pico-8 play session: no input (idle)

[t = 1 s] idle ~1s (no d-pad/buttons)
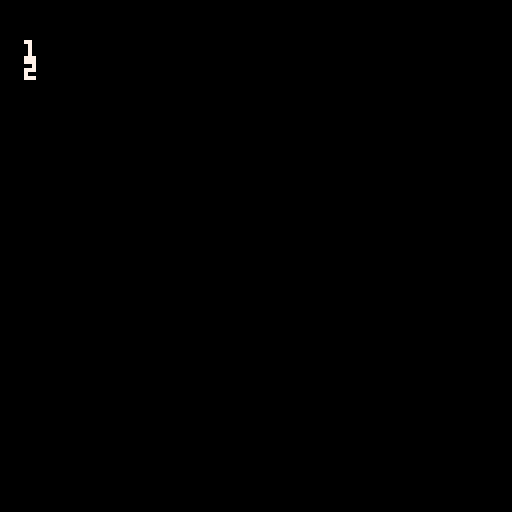
[t = 6 s] idle ~6s (no d-pad/buttons)
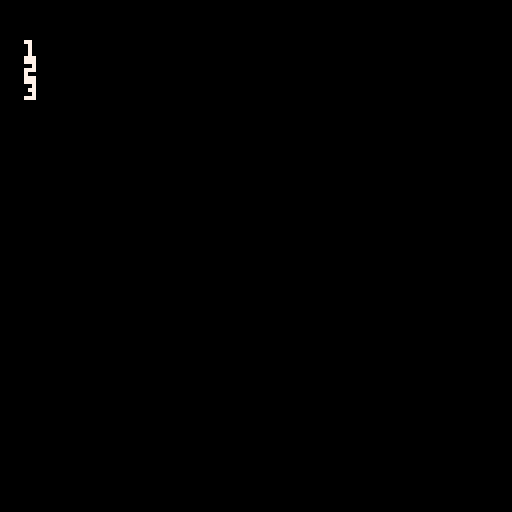
[t = 8 s] idle ~8s (no d-pad/buttons)
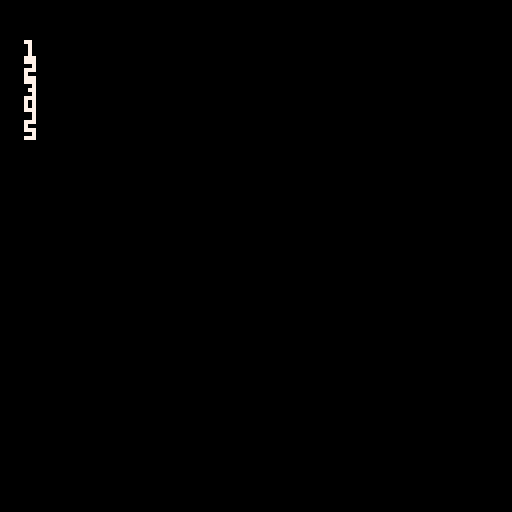

pico-8 cartridge
version 8
__lua__
text={
"[52]1,2,3,4,".."5,1,4,3,"..
"2,1,1,2,e","",""}
--txl="[],e"
meta={{},{},{},{},{}}
mt={1,1,1,1,1}
endmark=0
tick=0 --current tick
ttlscore=0
--whether the number is in brackets
inbrac=false
inbrac_d=1
spd=""
speed=0
cur=1
--frame
fr=-1

function strtonum(s)
	num=0
	base=1
	dot=""
	for i=#s,1,-1 do
		dot=sub(s,i,i)
		if dot=="0" then num+=base*0
		elseif dot=="1" then num+=base*1
		elseif dot=="2" then num+=base*2
		elseif dot=="3" then num+=base*3
		elseif dot=="4" then num+=base*4
		elseif dot=="5" then num+=base*5
		elseif dot=="6" then num+=base*6
		elseif dot=="7" then num+=base*7
		elseif dot=="8" then num+=base*8
		elseif dot=="9" then num+=base*9
		end
		base*=10
	end
	return num
end

while true do
	nc=sub(text[1],cur,cur)
	print(sub(text[1],cur,cur))
	if nc=="[" then
		inbrac=true
		inbrac_d=cur+1
	elseif nc=="]" then
	 inbrac=false
		spd=sub(text[1],inbrac_d,cur-1)
		speed=strtonum(spd)
	elseif inbrac==false then
		if nc=="1" then
			add(meta[1],tick)
			ttlscore+=10
		elseif nc=="2" then
			add(meta[2],tick)
			ttlscore+=10
		elseif nc=="3" then
			add(meta[3],tick)
			ttlscore+=10
		elseif nc=="4" then
			add(meta[4],tick)
			ttlscore+=10
		elseif nc=="5" then
			add(meta[5],tick)
			ttlscore+=10
		elseif nc=="," then
			tick+=speed
		end
	end
	if nc=="e" then
		endmark=tick
		print("end")
		break
	end
	cur+=1
end

--print(text[1])
--print(sub(text[1],1,1)~="[")
print("ttlscore="..ttlscore)
print("spd="..spd)
print("type="..type(spd))
print("speed="..speed)
print("type="..type(speed))
print(count(meta[1]))
print(meta[1])

function _init()
	cls()
end
function _update60()
	fr+=1
	if(fr==0)music(0)
end
function _draw()
	--rectfill(0,0,128,5,0)
	--print(fr,0,0,7)
	if(meta[1][mt[1]]==fr)print("1",2+mt[1]*4,10,7) mt[1]+=1 sfx(1)
	if(meta[2][mt[2]]==fr)print("2",2+mt[2]*4,15,7) mt[2]+=1 sfx(2)
	if(meta[3][mt[3]]==fr)print("3",2+mt[3]*4,20,7) mt[3]+=1 sfx(3)
	if(meta[4][mt[4]]==fr)print("4",2+mt[4]*4,25,7) mt[4]+=1 sfx(4)
	if(meta[5][mt[5]]==fr)print("5",2+mt[5]*4,30,7) mt[5]+=1 sfx(5)
	if(endmark==fr)print("end",2,50,8) sfx(6)
end
__gfx__
00000000000000000000000000000000000000000000000000000000000000000000000000000000000000000000000000000000000000000000000000000000
00000000000000000000000000000000000000000000000000000000000000000000000000000000000000000000000000000000000000000000000000000000
00000000000000000000000000000000000000000000000000000000000000000000000000000000000000000000000000000000000000000000000000000000
00000000000000000000000000000000000000000000000000000000000000000000000000000000000000000000000000000000000000000000000000000000
00000000000000000000000000000000000000000000000000000000000000000000000000000000000000000000000000000000000000000000000000000000
00000000000000000000000000000000000000000000000000000000000000000000000000000000000000000000000000000000000000000000000000000000
00000000000000000000000000000000000000000000000000000000000000000000000000000000000000000000000000000000000000000000000000000000
00000000000000000000000000000000000000000000000000000000000000000000000000000000000000000000000000000000000000000000000000000000
00000000000000000000000000000000000000000000000000000000000000000000000000000000000000000000000000000000000000000000000000000000
00000000000000000000000000000000000000000000000000000000000000000000000000000000000000000000000000000000000000000000000000000000
00000000000000000000000000000000000000000000000000000000000000000000000000000000000000000000000000000000000000000000000000000000
00000000000000000000000000000000000000000000000000000000000000000000000000000000000000000000000000000000000000000000000000000000
00000000000000000000000000000000000000000000000000000000000000000000000000000000000000000000000000000000000000000000000000000000
00000000000000000000000000000000000000000000000000000000000000000000000000000000000000000000000000000000000000000000000000000000
00000000000000000000000000000000000000000000000000000000000000000000000000000000000000000000000000000000000000000000000000000000
00000000000000000000000000000000000000000000000000000000000000000000000000000000000000000000000000000000000000000000000000000000
00000000000000000000000000000000000000000000000000000000000000000000000000000000000000000000000000000000000000000000000000000000
00000000000000000000000000000000000000000000000000000000000000000000000000000000000000000000000000000000000000000000000000000000
00000000000000000000000000000000000000000000000000000000000000000000000000000000000000000000000000000000000000000000000000000000
00000000000000000000000000000000000000000000000000000000000000000000000000000000000000000000000000000000000000000000000000000000
00000000000000000000000000000000000000000000000000000000000000000000000000000000000000000000000000000000000000000000000000000000
00000000000000000000000000000000000000000000000000000000000000000000000000000000000000000000000000000000000000000000000000000000
00000000000000000000000000000000000000000000000000000000000000000000000000000000000000000000000000000000000000000000000000000000
00000000000000000000000000000000000000000000000000000000000000000000000000000000000000000000000000000000000000000000000000000000
00000000000000000000000000000000000000000000000000000000000000000000000000000000000000000000000000000000000000000000000000000000
00000000000000000000000000000000000000000000000000000000000000000000000000000000000000000000000000000000000000000000000000000000
00000000000000000000000000000000000000000000000000000000000000000000000000000000000000000000000000000000000000000000000000000000
00000000000000000000000000000000000000000000000000000000000000000000000000000000000000000000000000000000000000000000000000000000
00000000000000000000000000000000000000000000000000000000000000000000000000000000000000000000000000000000000000000000000000000000
00000000000000000000000000000000000000000000000000000000000000000000000000000000000000000000000000000000000000000000000000000000
00000000000000000000000000000000000000000000000000000000000000000000000000000000000000000000000000000000000000000000000000000000
00000000000000000000000000000000000000000000000000000000000000000000000000000000000000000000000000000000000000000000000000000000
00000000000000000000000000000000000000000000000000000000000000000000000000000000000000000000000000000000000000000000000000000000
00000000000000000000000000000000000000000000000000000000000000000000000000000000000000000000000000000000000000000000000000000000
00000000000000000000000000000000000000000000000000000000000000000000000000000000000000000000000000000000000000000000000000000000
00000000000000000000000000000000000000000000000000000000000000000000000000000000000000000000000000000000000000000000000000000000
00000000000000000000000000000000000000000000000000000000000000000000000000000000000000000000000000000000000000000000000000000000
00000000000000000000000000000000000000000000000000000000000000000000000000000000000000000000000000000000000000000000000000000000
00000000000000000000000000000000000000000000000000000000000000000000000000000000000000000000000000000000000000000000000000000000
00000000000000000000000000000000000000000000000000000000000000000000000000000000000000000000000000000000000000000000000000000000
00000000000000000000000000000000000000000000000000000000000000000000000000000000000000000000000000000000000000000000000000000000
00000000000000000000000000000000000000000000000000000000000000000000000000000000000000000000000000000000000000000000000000000000
00000000000000000000000000000000000000000000000000000000000000000000000000000000000000000000000000000000000000000000000000000000
00000000000000000000000000000000000000000000000000000000000000000000000000000000000000000000000000000000000000000000000000000000
00000000000000000000000000000000000000000000000000000000000000000000000000000000000000000000000000000000000000000000000000000000
00000000000000000000000000000000000000000000000000000000000000000000000000000000000000000000000000000000000000000000000000000000
00000000000000000000000000000000000000000000000000000000000000000000000000000000000000000000000000000000000000000000000000000000
00000000000000000000000000000000000000000000000000000000000000000000000000000000000000000000000000000000000000000000000000000000
00000000000000000000000000000000000000000000000000000000000000000000000000000000000000000000000000000000000000000000000000000000
00000000000000000000000000000000000000000000000000000000000000000000000000000000000000000000000000000000000000000000000000000000
00000000000000000000000000000000000000000000000000000000000000000000000000000000000000000000000000000000000000000000000000000000
00000000000000000000000000000000000000000000000000000000000000000000000000000000000000000000000000000000000000000000000000000000
00000000000000000000000000000000000000000000000000000000000000000000000000000000000000000000000000000000000000000000000000000000
00000000000000000000000000000000000000000000000000000000000000000000000000000000000000000000000000000000000000000000000000000000
00000000000000000000000000000000000000000000000000000000000000000000000000000000000000000000000000000000000000000000000000000000
00000000000000000000000000000000000000000000000000000000000000000000000000000000000000000000000000000000000000000000000000000000
00000000000000000000000000000000000000000000000000000000000000000000000000000000000000000000000000000000000000000000000000000000
00000000000000000000000000000000000000000000000000000000000000000000000000000000000000000000000000000000000000000000000000000000
00000000000000000000000000000000000000000000000000000000000000000000000000000000000000000000000000000000000000000000000000000000
00000000000000000000000000000000000000000000000000000000000000000000000000000000000000000000000000000000000000000000000000000000
00000000000000000000000000000000000000000000000000000000000000000000000000000000000000000000000000000000000000000000000000000000
00000000000000000000000000000000000000000000000000000000000000000000000000000000000000000000000000000000000000000000000000000000
00000000000000000000000000000000000000000000000000000000000000000000000000000000000000000000000000000000000000000000000000000000
00000000000000000000000000000000000000000000000000000000000000000000000000000000000000000000000000000000000000000000000000000000
00000000000000000000000000000000000000000000000000000000000000000000000000000000000000000000000000000000000000000000000000000000
00000000000000000000000000000000000000000000000000000000000000000000000000000000000000000000000000000000000000000000000000000000
00000000000000000000000000000000000000000000000000000000000000000000000000000000000000000000000000000000000000000000000000000000
00000000000000000000000000000000000000000000000000000000000000000000000000000000000000000000000000000000000000000000000000000000
00000000000000000000000000000000000000000000000000000000000000000000000000000000000000000000000000000000000000000000000000000000
00000000000000000000000000000000000000000000000000000000000000000000000000000000000000000000000000000000000000000000000000000000
00000000000000000000000000000000000000000000000000000000000000000000000000000000000000000000000000000000000000000000000000000000
00000000000000000000000000000000000000000000000000000000000000000000000000000000000000000000000000000000000000000000000000000000
00000000000000000000000000000000000000000000000000000000000000000000000000000000000000000000000000000000000000000000000000000000
00000000000000000000000000000000000000000000000000000000000000000000000000000000000000000000000000000000000000000000000000000000
00000000000000000000000000000000000000000000000000000000000000000000000000000000000000000000000000000000000000000000000000000000
00000000000000000000000000000000000000000000000000000000000000000000000000000000000000000000000000000000000000000000000000000000
00000000000000000000000000000000000000000000000000000000000000000000000000000000000000000000000000000000000000000000000000000000
00000000000000000000000000000000000000000000000000000000000000000000000000000000000000000000000000000000000000000000000000000000
00000000000000000000000000000000000000000000000000000000000000000000000000000000000000000000000000000000000000000000000000000000
00000000000000000000000000000000000000000000000000000000000000000000000000000000000000000000000000000000000000000000000000000000
00000000000000000000000000000000000000000000000000000000000000000000000000000000000000000000000000000000000000000000000000000000
00000000000000000000000000000000000000000000000000000000000000000000000000000000000000000000000000000000000000000000000000000000
00000000000000000000000000000000000000000000000000000000000000000000000000000000000000000000000000000000000000000000000000000000
00000000000000000000000000000000000000000000000000000000000000000000000000000000000000000000000000000000000000000000000000000000
00000000000000000000000000000000000000000000000000000000000000000000000000000000000000000000000000000000000000000000000000000000
00000000000000000000000000000000000000000000000000000000000000000000000000000000000000000000000000000000000000000000000000000000
00000000000000000000000000000000000000000000000000000000000000000000000000000000000000000000000000000000000000000000000000000000
00000000000000000000000000000000000000000000000000000000000000000000000000000000000000000000000000000000000000000000000000000000
00000000000000000000000000000000000000000000000000000000000000000000000000000000000000000000000000000000000000000000000000000000
00000000000000000000000000000000000000000000000000000000000000000000000000000000000000000000000000000000000000000000000000000000
00000000000000000000000000000000000000000000000000000000000000000000000000000000000000000000000000000000000000000000000000000000
00000000000000000000000000000000000000000000000000000000000000000000000000000000000000000000000000000000000000000000000000000000
00000000000000000000000000000000000000000000000000000000000000000000000000000000000000000000000000000000000000000000000000000000
00000000000000000000000000000000000000000000000000000000000000000000000000000000000000000000000000000000000000000000000000000000
00000000000000000000000000000000000000000000000000000000000000000000000000000000000000000000000000000000000000000000000000000000
00000000000000000000000000000000000000000000000000000000000000000000000000000000000000000000000000000000000000000000000000000000
00000000000000000000000000000000000000000000000000000000000000000000000000000000000000000000000000000000000000000000000000000000
00000000000000000000000000000000000000000000000000000000000000000000000000000000000000000000000000000000000000000000000000000000
00000000000000000000000000000000000000000000000000000000000000000000000000000000000000000000000000000000000000000000000000000000
00000000000000000000000000000000000000000000000000000000000000000000000000000000000000000000000000000000000000000000000000000000
00000000000000000000000000000000000000000000000000000000000000000000000000000000000000000000000000000000000000000000000000000000
00000000000000000000000000000000000000000000000000000000000000000000000000000000000000000000000000000000000000000000000000000000
00000000000000000000000000000000000000000000000000000000000000000000000000000000000000000000000000000000000000000000000000000000
00000000000000000000000000000000000000000000000000000000000000000000000000000000000000000000000000000000000000000000000000000000
00000000000000000000000000000000000000000000000000000000000000000000000000000000000000000000000000000000000000000000000000000000
00000000000000000000000000000000000000000000000000000000000000000000000000000000000000000000000000000000000000000000000000000000
00000000000000000000000000000000000000000000000000000000000000000000000000000000000000000000000000000000000000000000000000000000
00000000000000000000000000000000000000000000000000000000000000000000000000000000000000000000000000000000000000000000000000000000
00000000000000000000000000000000000000000000000000000000000000000000000000000000000000000000000000000000000000000000000000000000
00000000000000000000000000000000000000000000000000000000000000000000000000000000000000000000000000000000000000000000000000000000
00000000000000000000000000000000000000000000000000000000000000000000000000000000000000000000000000000000000000000000000000000000
00000000000000000000000000000000000000000000000000000000000000000000000000000000000000000000000000000000000000000000000000000000
00000000000000000000000000000000000000000000000000000000000000000000000000000000000000000000000000000000000000000000000000000000
00000000000000000000000000000000000000000000000000000000000000000000000000000000000000000000000000000000000000000000000000000000
00000000000000000000000000000000000000000000000000000000000000000000000000000000000000000000000000000000000000000000000000000000
00000000000000000000000000000000000000000000000000000000000000000000000000000000000000000000000000000000000000000000000000000000
00000000000000000000000000000000000000000000000000000000000000000000000000000000000000000000000000000000000000000000000000000000
00000000000000000000000000000000000000000000000000000000000000000000000000000000000000000000000000000000000000000000000000000000
00000000000000000000000000000000000000000000000000000000000000000000000000000000000000000000000000000000000000000000000000000000
00000000000000000000000000000000000000000000000000000000000000000000000000000000000000000000000000000000000000000000000000000000
00000000000000000000000000000000000000000000000000000000000000000000000000000000000000000000000000000000000000000000000000000000
00000000000000000000000000000000000000000000000000000000000000000000000000000000000000000000000000000000000000000000000000000000
00000000000000000000000000000000000000000000000000000000000000000000000000000000000000000000000000000000000000000000000000000000
00000000000000000000000000000000000000000000000000000000000000000000000000000000000000000000000000000000000000000000000000000000
00000000000000000000000000000000000000000000000000000000000000000000000000000000000000000000000000000000000000000000000000000000
00000000000000000000000000000000000000000000000000000000000000000000000000000000000000000000000000000000000000000000000000000000
00000000000000000000000000000000000000000000000000000000000000000000000000000000000000000000000000000000000000000000000000000000
00000000000000000000000000000000000000000000000000000000000000000000000000000000000000000000000000000000000000000000000000000000
__gff__
0000000000000000000000000000000000000000000000000000000000000000000000000000000000000000000000000000000000000000000000000000000000000000000000000000000000000000000000000000000000000000000000000000000000000000000000000000000000000000000000000000000000000000
0000000000000000000000000000000000000000000000000000000000000000000000000000000000000000000000000000000000000000000000000000000000000000000000000000000000000000000000000000000000000000000000000000000000000000000000000000000000000000000000000000000000000000
__map__
0000000000000000000000000000000000000000000000000000000000000000000000000000000000000000000000000000000000000000000000000000000000000000000000000000000000000000000000000000000000000000000000000000000000000000000000000000000000000000000000000000000000000000
0000000000000000000000000000000000000000000000000000000000000000000000000000000000000000000000000000000000000000000000000000000000000000000000000000000000000000000000000000000000000000000000000000000000000000000000000000000000000000000000000000000000000000
0000000000000000000000000000000000000000000000000000000000000000000000000000000000000000000000000000000000000000000000000000000000000000000000000000000000000000000000000000000000000000000000000000000000000000000000000000000000000000000000000000000000000000
0000000000000000000000000000000000000000000000000000000000000000000000000000000000000000000000000000000000000000000000000000000000000000000000000000000000000000000000000000000000000000000000000000000000000000000000000000000000000000000000000000000000000000
0000000000000000000000000000000000000000000000000000000000000000000000000000000000000000000000000000000000000000000000000000000000000000000000000000000000000000000000000000000000000000000000000000000000000000000000000000000000000000000000000000000000000000
0000000000000000000000000000000000000000000000000000000000000000000000000000000000000000000000000000000000000000000000000000000000000000000000000000000000000000000000000000000000000000000000000000000000000000000000000000000000000000000000000000000000000000
0000000000000000000000000000000000000000000000000000000000000000000000000000000000000000000000000000000000000000000000000000000000000000000000000000000000000000000000000000000000000000000000000000000000000000000000000000000000000000000000000000000000000000
0000000000000000000000000000000000000000000000000000000000000000000000000000000000000000000000000000000000000000000000000000000000000000000000000000000000000000000000000000000000000000000000000000000000000000000000000000000000000000000000000000000000000000
0000000000000000000000000000000000000000000000000000000000000000000000000000000000000000000000000000000000000000000000000000000000000000000000000000000000000000000000000000000000000000000000000000000000000000000000000000000000000000000000000000000000000000
0000000000000000000000000000000000000000000000000000000000000000000000000000000000000000000000000000000000000000000000000000000000000000000000000000000000000000000000000000000000000000000000000000000000000000000000000000000000000000000000000000000000000000
0000000000000000000000000000000000000000000000000000000000000000000000000000000000000000000000000000000000000000000000000000000000000000000000000000000000000000000000000000000000000000000000000000000000000000000000000000000000000000000000000000000000000000
0000000000000000000000000000000000000000000000000000000000000000000000000000000000000000000000000000000000000000000000000000000000000000000000000000000000000000000000000000000000000000000000000000000000000000000000000000000000000000000000000000000000000000
0000000000000000000000000000000000000000000000000000000000000000000000000000000000000000000000000000000000000000000000000000000000000000000000000000000000000000000000000000000000000000000000000000000000000000000000000000000000000000000000000000000000000000
0000000000000000000000000000000000000000000000000000000000000000000000000000000000000000000000000000000000000000000000000000000000000000000000000000000000000000000000000000000000000000000000000000000000000000000000000000000000000000000000000000000000000000
0000000000000000000000000000000000000000000000000000000000000000000000000000000000000000000000000000000000000000000000000000000000000000000000000000000000000000000000000000000000000000000000000000000000000000000000000000000000000000000000000000000000000000
0000000000000000000000000000000000000000000000000000000000000000000000000000000000000000000000000000000000000000000000000000000000000000000000000000000000000000000000000000000000000000000000000000000000000000000000000000000000000000000000000000000000000000
0000000000000000000000000000000000000000000000000000000000000000000000000000000000000000000000000000000000000000000000000000000000000000000000000000000000000000000000000000000000000000000000000000000000000000000000000000000000000000000000000000000000000000
0000000000000000000000000000000000000000000000000000000000000000000000000000000000000000000000000000000000000000000000000000000000000000000000000000000000000000000000000000000000000000000000000000000000000000000000000000000000000000000000000000000000000000
0000000000000000000000000000000000000000000000000000000000000000000000000000000000000000000000000000000000000000000000000000000000000000000000000000000000000000000000000000000000000000000000000000000000000000000000000000000000000000000000000000000000000000
0000000000000000000000000000000000000000000000000000000000000000000000000000000000000000000000000000000000000000000000000000000000000000000000000000000000000000000000000000000000000000000000000000000000000000000000000000000000000000000000000000000000000000
0000000000000000000000000000000000000000000000000000000000000000000000000000000000000000000000000000000000000000000000000000000000000000000000000000000000000000000000000000000000000000000000000000000000000000000000000000000000000000000000000000000000000000
0000000000000000000000000000000000000000000000000000000000000000000000000000000000000000000000000000000000000000000000000000000000000000000000000000000000000000000000000000000000000000000000000000000000000000000000000000000000000000000000000000000000000000
0000000000000000000000000000000000000000000000000000000000000000000000000000000000000000000000000000000000000000000000000000000000000000000000000000000000000000000000000000000000000000000000000000000000000000000000000000000000000000000000000000000000000000
0000000000000000000000000000000000000000000000000000000000000000000000000000000000000000000000000000000000000000000000000000000000000000000000000000000000000000000000000000000000000000000000000000000000000000000000000000000000000000000000000000000000000000
0000000000000000000000000000000000000000000000000000000000000000000000000000000000000000000000000000000000000000000000000000000000000000000000000000000000000000000000000000000000000000000000000000000000000000000000000000000000000000000000000000000000000000
0000000000000000000000000000000000000000000000000000000000000000000000000000000000000000000000000000000000000000000000000000000000000000000000000000000000000000000000000000000000000000000000000000000000000000000000000000000000000000000000000000000000000000
0000000000000000000000000000000000000000000000000000000000000000000000000000000000000000000000000000000000000000000000000000000000000000000000000000000000000000000000000000000000000000000000000000000000000000000000000000000000000000000000000000000000000000
0000000000000000000000000000000000000000000000000000000000000000000000000000000000000000000000000000000000000000000000000000000000000000000000000000000000000000000000000000000000000000000000000000000000000000000000000000000000000000000000000000000000000000
0000000000000000000000000000000000000000000000000000000000000000000000000000000000000000000000000000000000000000000000000000000000000000000000000000000000000000000000000000000000000000000000000000000000000000000000000000000000000000000000000000000000000000
0000000000000000000000000000000000000000000000000000000000000000000000000000000000000000000000000000000000000000000000000000000000000000000000000000000000000000000000000000000000000000000000000000000000000000000000000000000000000000000000000000000000000000
0000000000000000000000000000000000000000000000000000000000000000000000000000000000000000000000000000000000000000000000000000000000000000000000000000000000000000000000000000000000000000000000000000000000000000000000000000000000000000000000000000000000000000
0000000000000000000000000000000000000000000000000000000000000000000000000000000000000000000000000000000000000000000000000000000000000000000000000000000000000000000000000000000000000000000000000000000000000000000000000000000000000000000000000000000000000000
